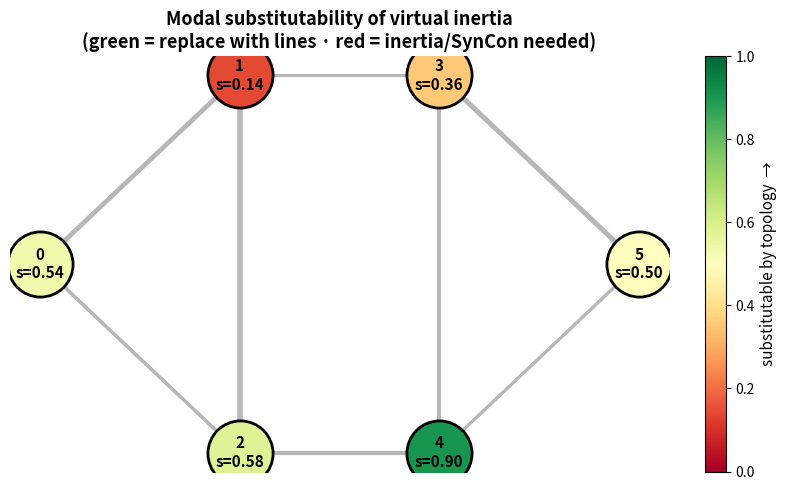

Reproduce this figure in Python. (Note: this script raises an exception after producing the figure.)
"""
POSTER FIGURE GENERATOR
Figure 1 (dominant): 6-bus graph, nodes colored by modal substitutability s_i.
  green = topology-cheap (high s), red = inertia-inevitable (low s).
Figure 2: paired bar chart - inertia shift (down) vs line shift (up) on nu_c.
"""
import numpy as np, json
import matplotlib
matplotlib.use("Agg")
import matplotlib.pyplot as plt
from matplotlib.patches import FancyArrowPatch

edges=[(0,1,1.2),(0,2,0.8),(1,2,1.5),(1,3,0.6),(2,4,1.0),(3,4,0.9),(3,5,1.3),(4,5,0.7)]
N=6
def build_L(e,N):
    L=np.zeros((N,N))
    for(i,j,w) in e:L[i,j]-=w;L[j,i]-=w;L[i,i]+=w;L[j,j]+=w
    return L
L=build_L(edges,N);M=np.diag([2.0,0.5,3.0,0.8,1.5,0.4])
ms=np.diag(1/np.sqrt(np.diag(M)));Lt0=ms@L@ms
nu,Q=np.linalg.eigh(Lt0);crit=np.argmax(nu);q=Q[:,crit]
subst=np.array([1-abs((0.5*(L@np.eye(N)[i]))@q)/(np.linalg.norm(0.5*(L@np.eye(N)[i]))+1e-12) for i in range(N)])

# node layout (hand-placed for the 6-bus)
pos={0:(0,1),1:(1,1.6),2:(1,0.4),3:(2,1.6),4:(2,0.4),5:(3,1)}

# FIGURE 1 - substitutability graph
fig,ax=plt.subplots(figsize=(8,5))
for (i,j,w) in edges:
    x=[pos[i][0],pos[j][0]];y=[pos[i][1],pos[j][1]]
    ax.plot(x,y,color="#888",lw=1+2*w,zorder=1,alpha=0.6)
cmap=plt.cm.RdYlGn
for n in range(N):
    c=cmap(subst[n])
    ax.scatter(*pos[n],s=2200,color=c,edgecolors="k",lw=2,zorder=3)
    ax.text(*pos[n],f"{n}\ns={subst[n]:.2f}",ha="center",va="center",fontsize=11,fontweight="bold",zorder=4)
ax.set_title("Modal substitutability of virtual inertia\n(green = replace with lines · red = inertia/SynCon needed)",fontsize=13,fontweight="bold")
sm=plt.cm.ScalarMappable(cmap=cmap,norm=plt.Normalize(0,1));sm.set_array([])
cb=plt.colorbar(sm,ax=ax,fraction=0.04);cb.set_label("substitutable by topology  →",fontsize=11)
ax.axis("off");plt.tight_layout();plt.savefig("/home/claude/fig1_substitutability.png",dpi=200,bbox_inches="tight")
plt.savefig("/home/claude/fig1_substitutability.svg",bbox_inches="tight");plt.close()

# FIGURE 2 - opposite-direction levers
fig,ax=plt.subplots(figsize=(8,4.5))
inertia=[]
for i in range(N):
    Ei=np.zeros((N,N));Ei[i,i]=1;dLt=-0.5*(Ei@Lt0+Lt0@Ei);inertia.append(q@dLt@q)
lines=[]
lbls=[]
for (i,j,w) in edges:
    b=np.zeros(N);b[i]=1;b[j]=-1;dLt=ms@np.outer(b,b)@ms;lines.append(q@dLt@q);lbls.append(f"{i}-{j}")
x1=np.arange(N)
ax.bar(x1,inertia,color="#c0392b",label="inertia at node (lowers $\\nu_c$)")
ax.set_xticks(x1);ax.set_xticklabels([f"n{i}" for i in range(N)])
ax2=ax.twiny();x2=np.arange(len(lines))+0.0
ax.axhline(0,color="k",lw=0.8)
# overlay line bars on a second axis region (just show as separate group)
ax.bar(np.arange(N,N+len(lines)),lines,color="#27ae60",label="line reinforcement (raises $\\nu_c$)")
ax.set_xticks(list(range(N))+list(range(N,N+len(lines))))
ax.set_xticklabels([f"n{i}" for i in range(N)]+lbls,rotation=45,fontsize=8)
ax2.axis("off")
ax.set_ylabel("first-order shift of $\\nu_c$",fontsize=11)
ax.set_title("The two levers move the critical mode in OPPOSITE directions",fontsize=12,fontweight="bold")
ax.legend(fontsize=10);plt.tight_layout()
plt.savefig("/home/claude/fig2_opposite_levers.png",dpi=200,bbox_inches="tight")
plt.savefig("/home/claude/fig2_opposite_levers.svg",bbox_inches="tight");plt.close()
print("figures written: fig1_substitutability, fig2_opposite_levers (png+svg)")
print("substitutability:",np.round(subst,3))
